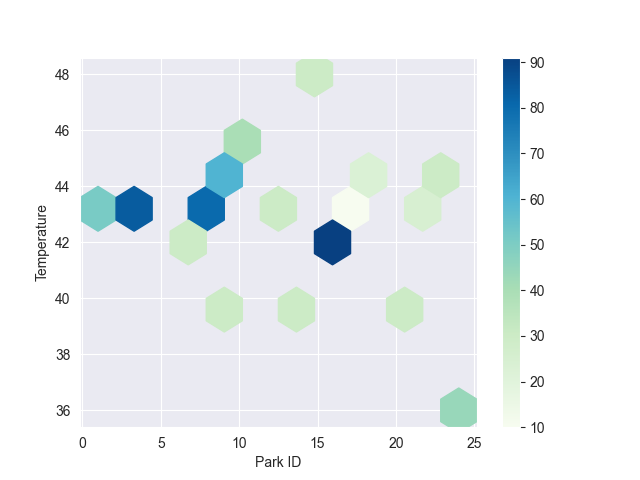

Data behind this chart, as committed beside it:
Park Name, Temperature, Park ID, Total Time
Fort Tryon Park, 43, 1, 51
J. Hood Wright Park, , 2, 30
Highbridge Park, 43, 3, 54
St. Nicholas Park, 43, 4, 30
Riverside Park (section near Grant Memor…, , 5, 30
Marcus Garvey Park, 42, 6, 30
Madison Square Park, 43, 7, 80
Union Square Park, 40, 8, 30
Stuyvesant Square Park, 45, 9, 60
Washington Square Park, 45, 10, 40
Tompkins Square Park, , 11, 30
John V. Lindsay East River Park, , 12, 44
Sara D. Roosevelt Park (Section Below De…, 43, 13, 30
Seward Park, 40, 14, 30
Corlears Hook Park, 48, 15, 30
Columbus Park, 42, 16, 40
Thomas Paine Park, 42, 17, 51
Teardrop Park, 43, 18, 10
City Hall Park, 44, 19, 23
Battery Park, 40, 20, 30
Msgr. McGolrick Park, , 21, 30
McCarren Park, 43, 22, 25
Cooper Park, 45, 23, 30
Sternberg Park, 36, 24, 44
